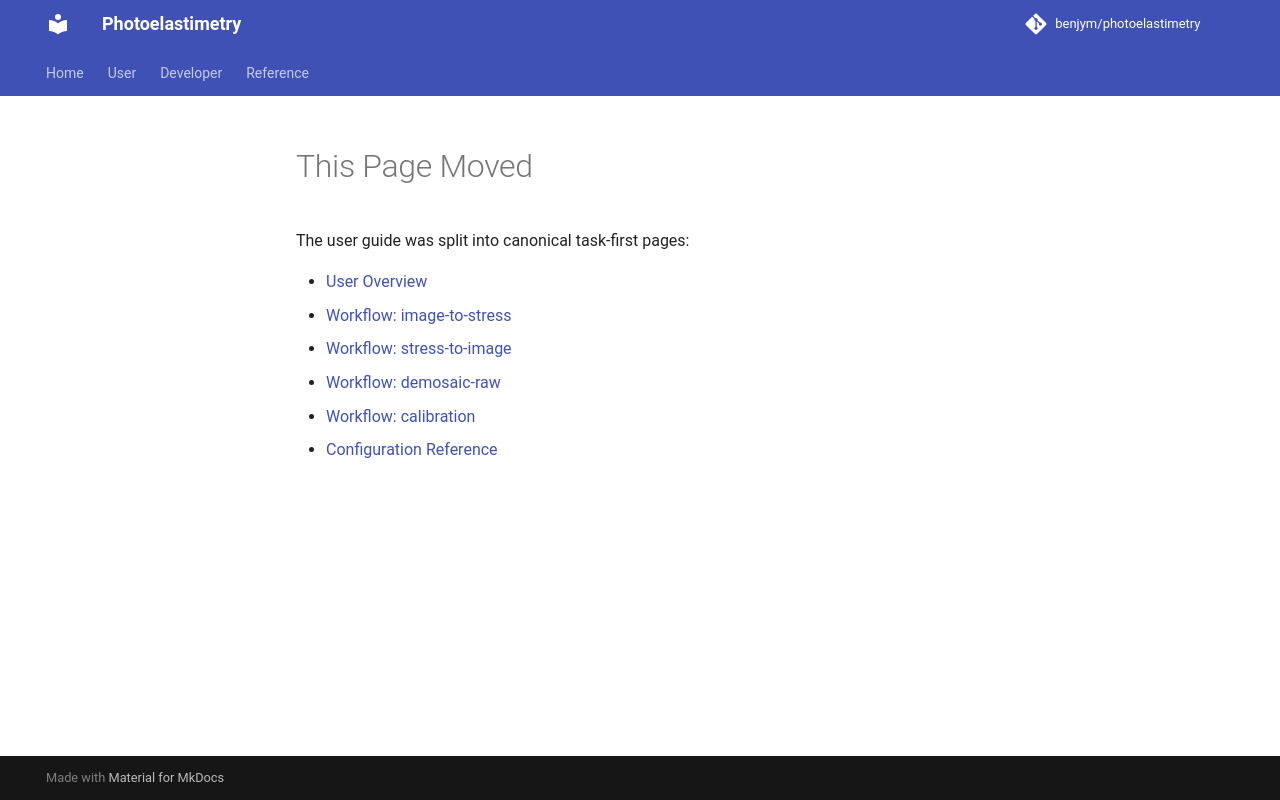

repository: benjym/photoelastimetry · page: user-guide/index.html · generator: mkdocs

# This Page Moved

The user guide was split into canonical task-first pages:

- [User Overview](user/index.md)
- [Workflow: image-to-stress](user/workflows/image-to-stress.md)
- [Workflow: stress-to-image](user/workflows/stress-to-image.md)
- [Workflow: demosaic-raw](user/workflows/demosaic-raw.md)
- [Workflow: calibration](user/workflows/calibration.md)
- [Configuration Reference](user/configuration.md)
